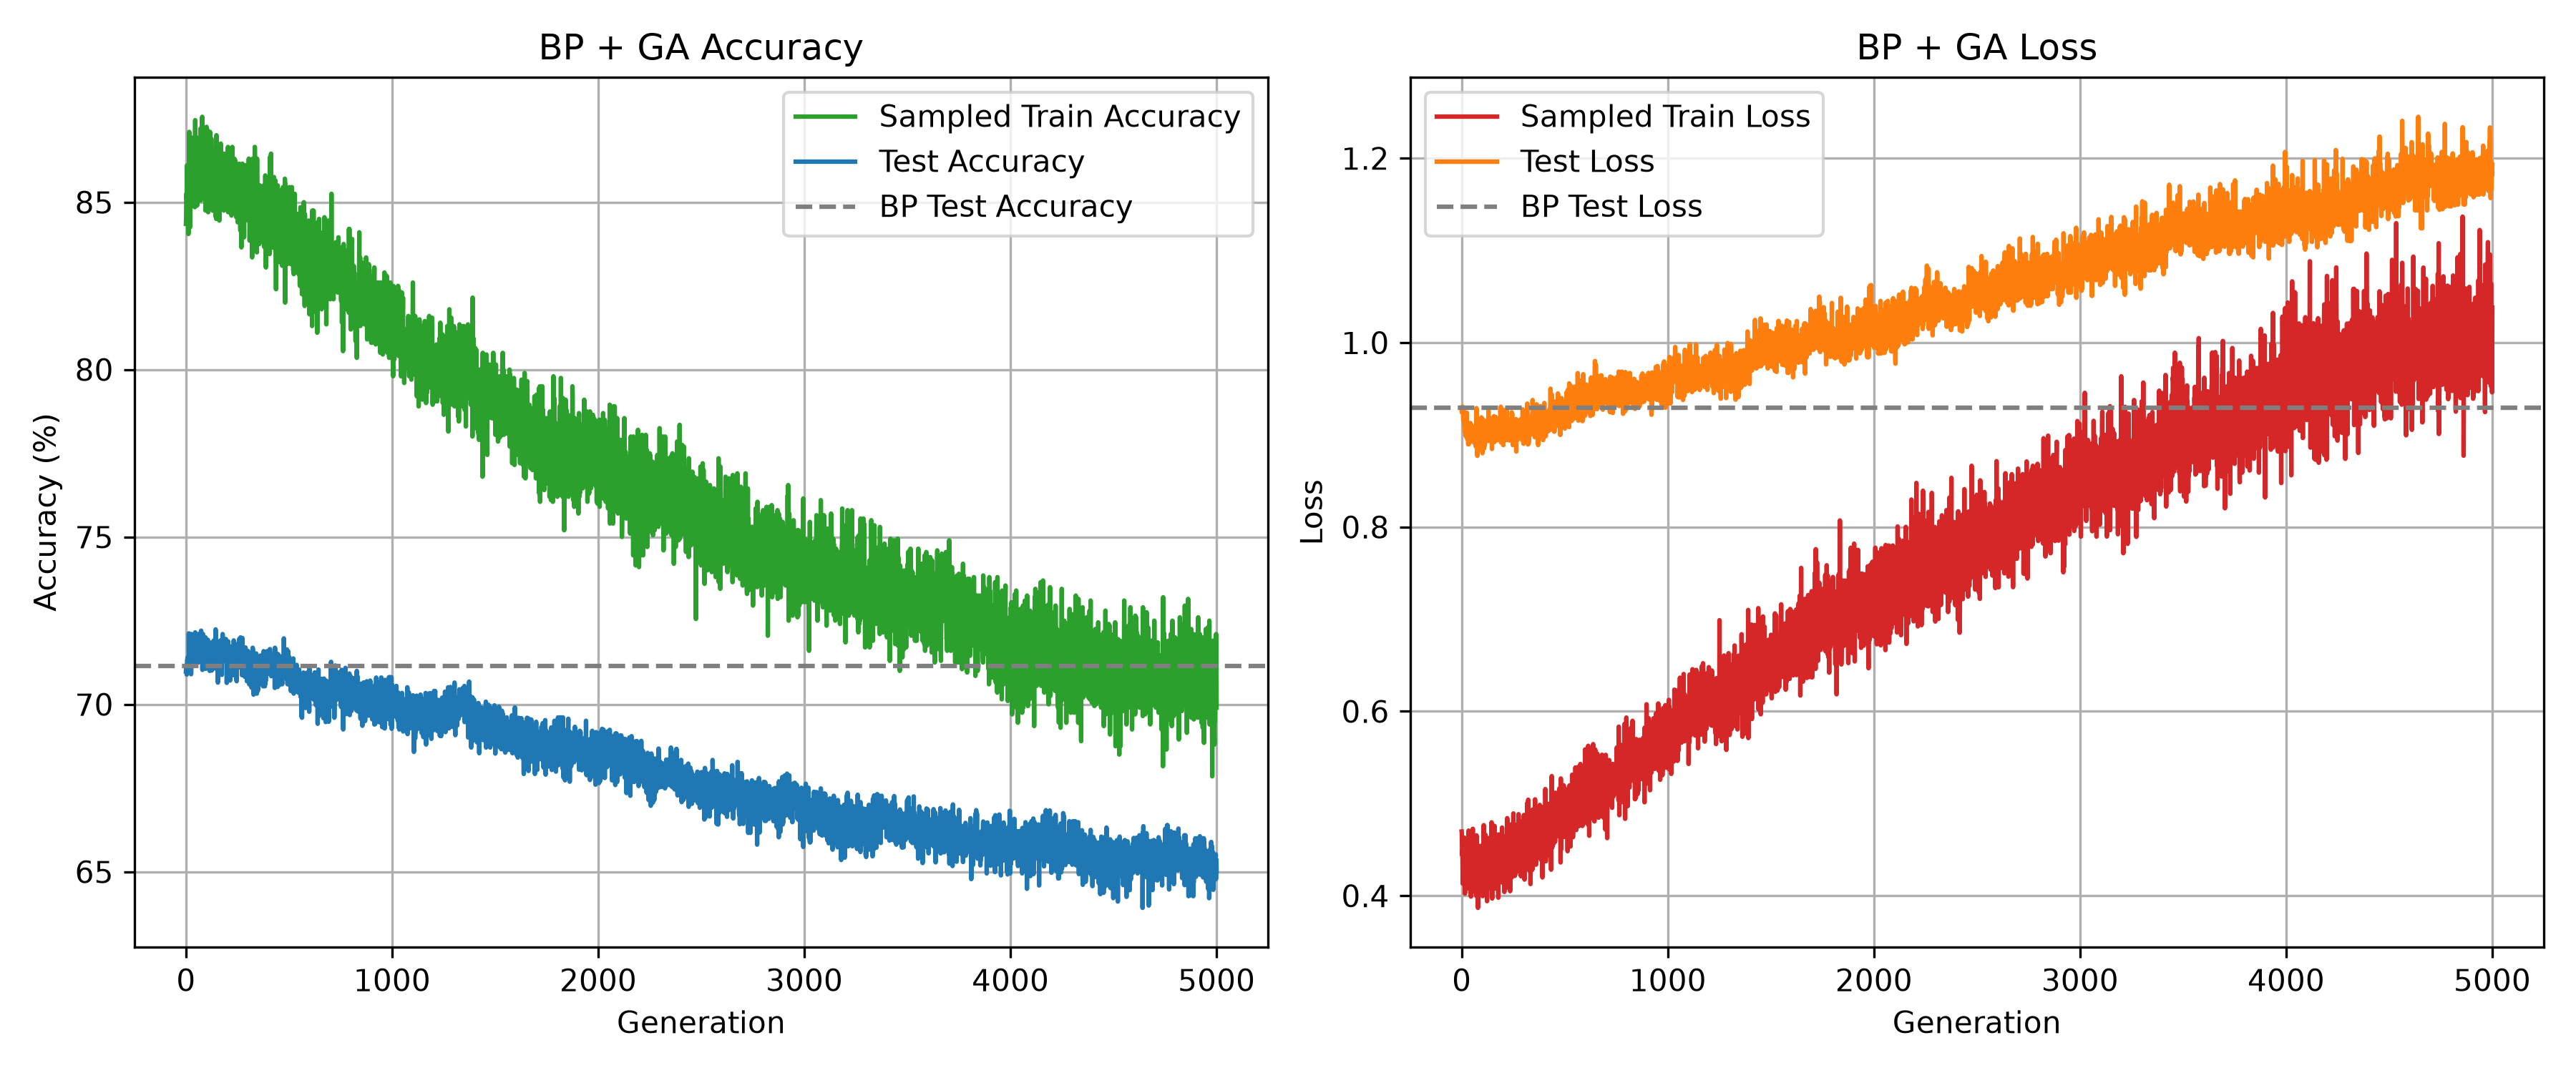

The file beside this chart, header and first rows:
stage, generation, sample_accuracy_percent, sample_loss, changed_weights, test_accuracy_percent, test_loss
generation, 0, 84.35, 0.4697, 12, 70.98, 0.9282
generation, 1, 84.5, 0.4674, 118, 71.1, 0.9243
generation, 2, 85.25, 0.4487, 28, 71.05, 0.9264
generation, 3, 85.1, 0.4435, 48, 71.18, 0.9263
generation, 4, 85.25, 0.4496, 54, 70.89, 0.9307
generation, 5, 86.1, 0.4132, 127, 70.93, 0.9261
generation, 6, 84.65, 0.4557, 68, 71.31, 0.9288
generation, 7, 85.45, 0.4464, 105, 71.3, 0.9235
generation, 8, 85.6, 0.4248, 214, 71.4, 0.9189
generation, 9, 85.05, 0.4432, 86, 71.06, 0.9242
generation, 10, 84.6, 0.4423, 136, 71.14, 0.9145
generation, 11, 86.05, 0.4207, 111, 71.26, 0.9256
generation, 12, 84.05, 0.4556, 152, 71.15, 0.9161
generation, 13, 84.85, 0.463, 196, 71.15, 0.9088
generation, 14, 86.15, 0.4138, 298, 72.12, 0.9082
generation, 15, 85.85, 0.4154, 179, 71.36, 0.9029
generation, 16, 87.1, 0.4024, 179, 71.36, 0.9029
generation, 17, 85.1, 0.4415, 217, 71.22, 0.9162
generation, 18, 86.05, 0.4278, 249, 71.74, 0.9022
generation, 19, 86.05, 0.4171, 228, 71.51, 0.9043
generation, 20, 84.25, 0.4605, 233, 71.55, 0.8984
generation, 21, 84.55, 0.4433, 315, 70.96, 0.914
generation, 22, 85.75, 0.4318, 316, 71.68, 0.9056
generation, 23, 86.95, 0.4094, 305, 71.63, 0.9084
generation, 24, 86, 0.4074, 308, 71.79, 0.9061
generation, 25, 85.95, 0.4434, 382, 70.9, 0.9241
generation, 26, 86.15, 0.4266, 355, 71.47, 0.8991
generation, 27, 86.15, 0.4208, 323, 72.1, 0.8956
generation, 28, 85.75, 0.4473, 342, 71.7, 0.8993
generation, 29, 85.95, 0.4246, 362, 71.66, 0.9074
generation, 30, 85.4, 0.4432, 390, 71.81, 0.9029
generation, 31, 86.05, 0.4167, 411, 71.34, 0.9027
generation, 32, 85.9, 0.4109, 361, 72.05, 0.8896
generation, 33, 85.3, 0.4481, 445, 71.82, 0.9006
generation, 34, 84.9, 0.4707, 392, 71.55, 0.8951
generation, 35, 85.55, 0.4493, 528, 71.9, 0.8899
generation, 36, 85.2, 0.4471, 399, 71.69, 0.8938
generation, 37, 86.7, 0.4191, 446, 71.57, 0.9048
generation, 38, 86.45, 0.4134, 501, 71.77, 0.8985
generation, 39, 85.45, 0.44, 541, 71.85, 0.8971
generation, 40, 85.6, 0.4323, 509, 71.25, 0.9125
generation, 41, 85.5, 0.4362, 582, 71.33, 0.9072
generation, 42, 85.85, 0.4397, 521, 71.21, 0.9127
generation, 43, 84.85, 0.4457, 523, 71.52, 0.9051
generation, 44, 85.7, 0.4276, 527, 71.76, 0.8949
generation, 45, 87.45, 0.3991, 531, 72.15, 0.9019
generation, 46, 85.45, 0.4227, 571, 71.33, 0.9065
generation, 47, 85.45, 0.4303, 623, 71.84, 0.911
generation, 48, 85.5, 0.4377, 614, 71.87, 0.8925
generation, 49, 85.8, 0.4353, 585, 71.78, 0.9075
generation, 50, 85.9, 0.4092, 617, 71.89, 0.9047
generation, 51, 85.65, 0.4294, 633, 71.7, 0.8958
generation, 52, 86, 0.4305, 608, 71.95, 0.9086
generation, 53, 86.2, 0.4245, 653, 71.41, 0.8977
generation, 54, 84.9, 0.4726, 716, 71.87, 0.8954
generation, 55, 86.4, 0.4045, 872, 72, 0.8966
generation, 56, 86.3, 0.4148, 663, 71.68, 0.9069
generation, 57, 85.75, 0.4283, 672, 71.56, 0.8948
generation, 58, 85.6, 0.4508, 697, 71.92, 0.8946
generation, 59, 85.4, 0.451, 739, 71.56, 0.8987
... 4,942 more rows
